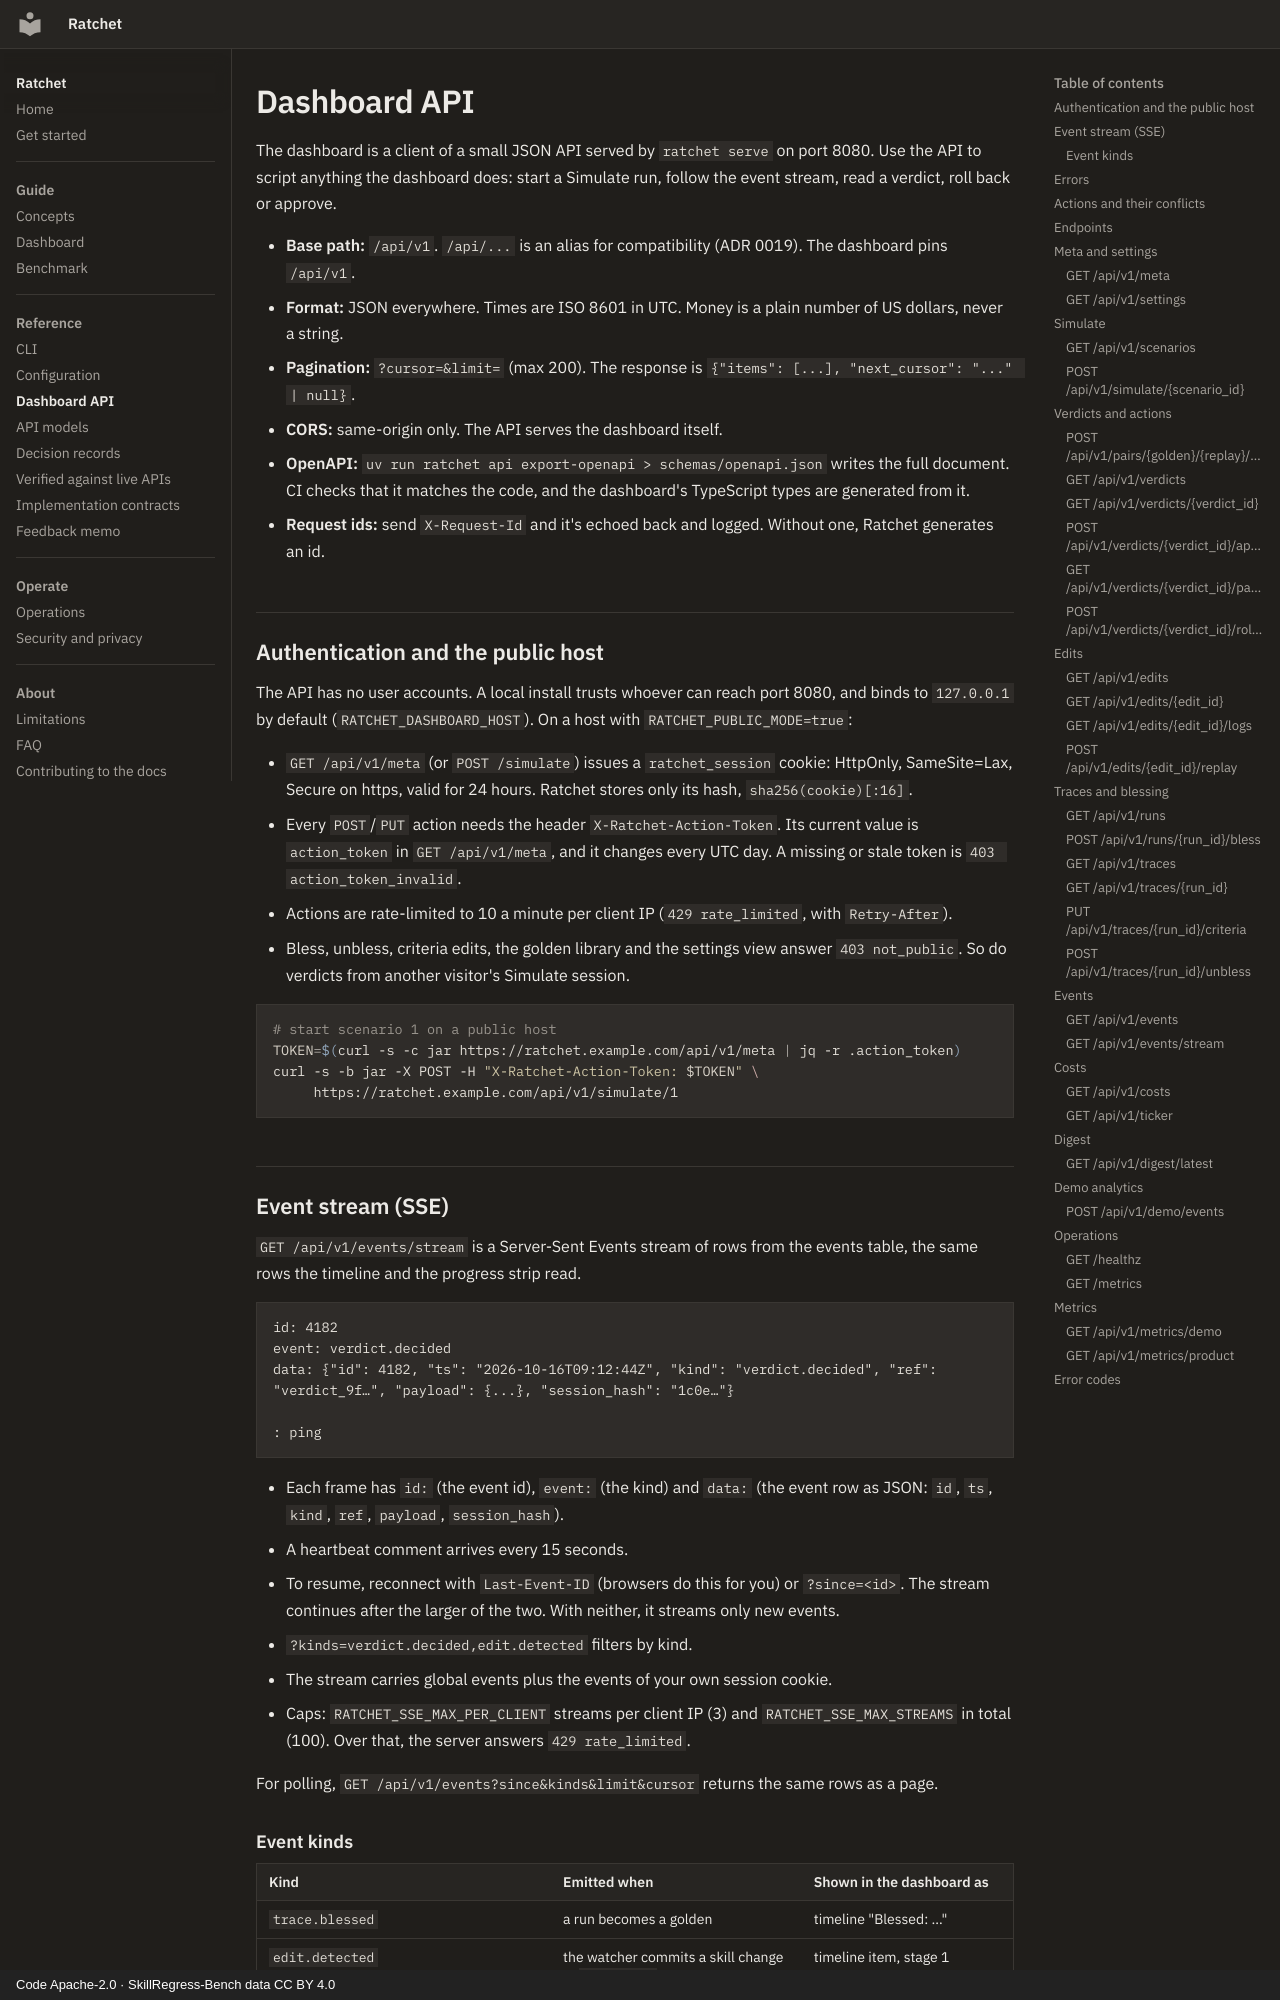

repository: lloydjf/ratchet · page: api/index.html · generator: mkdocs · copyright: Code Apache-2.0 · SkillRegress-Bench data CC BY 4.0

# Dashboard API

The dashboard is a client of a small JSON API served by `ratchet serve` on port 8080. Use the
API to script anything the dashboard does: start a Simulate run, follow the event stream,
read a verdict, roll back or approve.

- **Base path:** `/api/v1`. `/api/...` is an alias for compatibility (ADR 0019). The
  dashboard pins `/api/v1`.
- **Format:** JSON everywhere. Times are ISO 8601 in UTC. Money is a plain number of US
  dollars, never a string.
- **Pagination:** `?cursor=&limit=` (max 200). The response is
  `{"items": [...], "next_cursor": "..." | null}`.
- **CORS:** same-origin only. The API serves the dashboard itself.
- **OpenAPI:** `uv run ratchet api export-openapi > schemas/openapi.json` writes the full
  document. CI checks that it matches the code, and the dashboard's TypeScript types are
  generated from it.
- **Request ids:** send `X-Request-Id` and it's echoed back and logged. Without one, Ratchet
  generates an id.

## Authentication and the public host

The API has no user accounts. A local install trusts whoever can reach port 8080, and binds
to `127.0.0.1` by default (`RATCHET_DASHBOARD_HOST`). On a host with
`RATCHET_PUBLIC_MODE=true`:

- `GET /api/v1/meta` (or `POST /simulate`) issues a `ratchet_session` cookie: HttpOnly,
  SameSite=Lax, Secure on https, valid for 24 hours. Ratchet stores only its hash,
  `sha256(cookie)[:16]`.
- Every `POST`/`PUT` action needs the header `X-Ratchet-Action-Token`. Its current value is
  `action_token` in `GET /api/v1/meta`, and it changes every UTC day. A missing or stale
  token is `403 action_token_invalid`.
- Actions are rate-limited to 10 a minute per client IP (`429 rate_limited`, with
  `Retry-After`).
- Bless, unbless, criteria edits, the golden library and the settings view answer
  `403 not_public`. So do verdicts from another visitor's Simulate session.

```bash
# start scenario 1 on a public host
TOKEN=$(curl -s -c jar https://ratchet.example.com/api/v1/meta | jq -r .action_token)
curl -s -b jar -X POST -H "X-Ratchet-Action-Token: $TOKEN" \
     https://ratchet.example.com/api/v1/simulate/1
```

## Event stream (SSE)

`GET /api/v1/events/stream` is a Server-Sent Events stream of rows from the events table,
the same rows the timeline and the progress strip read.

```text
id: 4182
event: verdict.decided
data: {"id": 4182, "ts": "2026-10-16T09:12:44Z", "kind": "verdict.decided", "ref": "verdict_9f…", "payload": {...}, "session_hash": "1c0e…"}

: ping
```

- Each frame has `id:` (the event id), `event:` (the kind) and `data:` (the event row as JSON:
  `id`, `ts`, `kind`, `ref`, `payload`, `session_hash`).
- A heartbeat comment arrives every 15 seconds.
- To resume, reconnect with `Last-Event-ID` (browsers do this for you) or `?since=<id>`. The
  stream continues after the larger of the two. With neither, it streams only new events.
- `?kinds=verdict.decided,edit.detected` filters by kind.
- The stream carries global events plus the events of your own session cookie.
- Caps: `RATCHET_SSE_MAX_PER_CLIENT` streams per client IP (3) and `RATCHET_SSE_MAX_STREAMS` in
  total (100). Over that, the server answers `429 rate_limited`.

For polling, `GET /api/v1/events?since&kinds&limit&cursor` returns the same rows as a page.
